Run: headless pygame with SDL's dummy video driver; simulated clock (each Clock.tick advances the game by its frame time, no real sleeping); random seed 0; keys injected as events and as key.get_pressed() state; no mouse input.
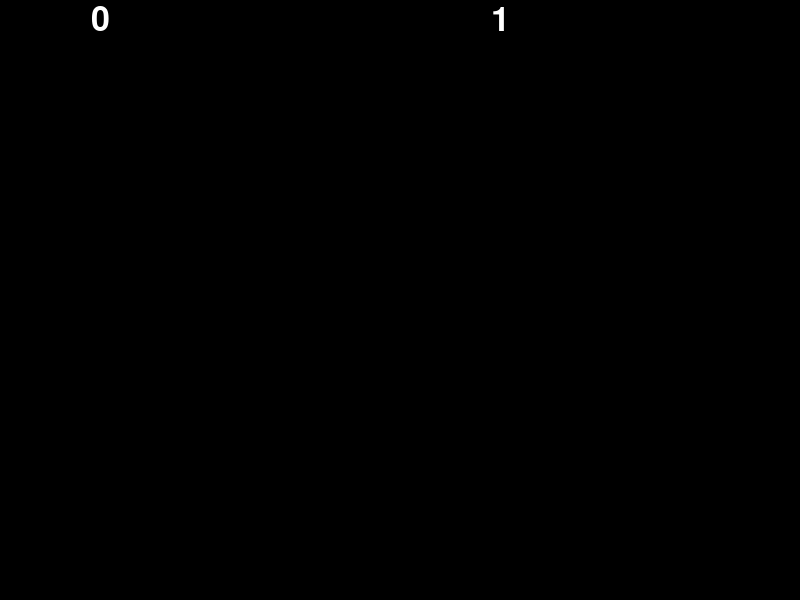
Frame 1 of 4 · flips 1–60 · no input
Frame 2 of 4 · flips 61–180 · tapped SPACE, RETURN · held RIGHT (→), D · screen unchanged from frame 1, image omitted
Frame 3 of 4 · flips 181–300 · held DOWN (↓), S · screen unchanged from frame 2, image omitted
Frame 4 of 4 · flips 301–420 · held LEFT (←), A, UP (↑), W · screen unchanged from frame 3, image omitted

The pygame program that drew these frames:

import pygame, sys, random
pygame.init()
size=(800,600)
screen = pygame.display.set_mode(size)
#Manejo del reloj
clock=pygame.time.Clock()
game_over=False
BLACK=(0,0,0)
WHITE=(255,255,255)
font = pygame.font.SysFont("terminal",50)
text1=font.render('0',True,WHITE,)
Textrect1=text1.get_rect()
Textrect1.center = 100,20
text2=font.render('1',True,WHITE,)
Textrect2=text1.get_rect()
Textrect2.center = 500,20
screen.blit(text2, Textrect2)

while not game_over:
    for event in pygame.event.get():
        if event.type== pygame.QUIT:
            game_over=True
            sys.exit()
    screen.fill(BLACK)
    screen.blit(text1, Textrect1)
    screen.blit(text2, Textrect2)
        #Actualiza Pantalla
    pygame.display.flip()
    clock.tick(120)
